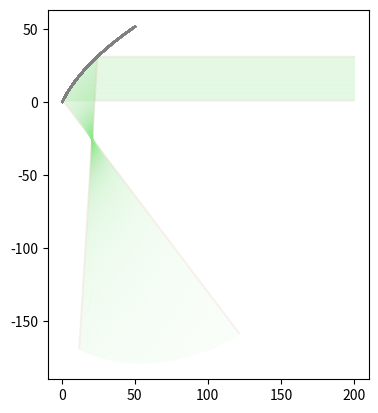

Source code (Python):
import numpy as np
import matplotlib.pyplot as plt


class Mirror:
    p1, p2 = None, None

    def __init__(self, p1, p2):
        self.p1, self.p2 = np.array(p1), np.array(p2)

    def get_unit_vect(self):
        return (self.p2 - self.p1) / ((self.p2[0] - self.p1[0]) ** 2 + (self.p2[1] - self.p1[1]) ** 2) ** 0.5

    def get_vect(self):
        return self.p2 - self.p1

    def rotate(self, angle, centre):
        """ Rotates the mirror anti-clockwise around the given centre by the given radians. """
        centre = np.array(centre)

        rot_mat = np.array([[np.cos(angle), -np.sin(angle)], [np.sin(angle), np.cos(angle)]])

        self.p1 = np.matmul(rot_mat, self.p1 - centre) + centre
        self.p2 = np.matmul(rot_mat, self.p2 - centre) + centre

    def translate(self, offset):
        offset = np.array(offset)
        self.p1 += offset
        self.p2 += offset


class Ray:
    ps, dirs = None, None

    mirrors = None

    nearest_intercept_coeff = np.inf
    nearest_intercept_mirror = None  # type: Mirror

    def __init__(self, start, d, mirrors):
        self.ps = []
        self.dirs = []

        self.ps.append(np.array(start))
        self.dirs.append(np.array(d))
        self.mirrors = mirrors

    def calc_intercept(self, m: Mirror):
        p = self.ps[-1]
        d = self.dirs[-1]
        a = (p[1] - m.p1[1] - d[1] * (p[0] - m.p1[0]) / d[0]) / (m.p2[1] - m.p1[1] - d[1] * (m.p2[0] - m.p1[0]) / d[0])
        if 0 <= a <= 1:
            # Hit
            gamma = (a * (m.p2[0] - m.p1[0]) + m.p1[0] - p[0]) / d[0]

            # Check that it's a forward intercept and not immediately after previous intercept
            if 0 < gamma < self.nearest_intercept_coeff and not np.isclose(0, gamma):
                self.nearest_intercept_coeff = gamma
                self.nearest_intercept_mirror = m

    def iterate(self, mirrors) -> bool:
        for m in mirrors:
            self.calc_intercept(m)

        if self.nearest_intercept_mirror is not None:
            intercept = self.ps[-1] + self.nearest_intercept_coeff * self.dirs[-1]
            self.ps.append(intercept)

            m_t = self.nearest_intercept_mirror.get_unit_vect()
            m_n = np.array([1 / np.sqrt(1 + m_t[0] ** 2 / m_t[1] ** 2),
                            - m_t[0] / (m_t[1] * np.sqrt(1 + m_t[0] ** 2 / m_t[1] ** 2))])

            dir_t = np.dot(self.dirs[-1], m_t) * m_t
            dir_n = - np.dot(self.dirs[-1], m_n) * m_n

            self.dirs.append(dir_t + dir_n)

            self.nearest_intercept_coeff = np.inf
            self.nearest_intercept_mirror = None
            return True
        else:
            return False

    def trace(self):
        while self.iterate(self.mirrors):
            continue

    def extend_ray(self, dist):
        self.ps.append(self.ps[-1] + self.dirs[-1] * dist)

    def set_mirrors(self, mirrors):
        self.mirrors = mirrors


if __name__ == "__main__":
    mirs = []
    ys = np.linspace(50.8 - 25.4, 50.8 + 25.4, 5000)
    xs = (1 / (4 * 25.4)) * ys ** 2
    for i in range(len(xs) - 1):
        mirs.append(Mirror([xs[i], ys[i]], [xs[i + 1], ys[i + 1]]))

    for m in mirs:
        m.translate([-6.35, -25.4])
        m.rotate(np.deg2rad(1), [0, 25.4])

    beam_height = 16
    beam_width = 30
    rays = []
    for y in np.linspace(beam_height - beam_width / 2, beam_height + beam_width / 2, 100):
        rays.append(Ray([200, y], [-1, 0], mirrors=mirs))

    for i, ray in enumerate(rays):
        print(f"{100 * i / len(rays):.2f}%")
        ray.trace()
        ray.extend_ray(200)
        plt.plot([p[0] for p in ray.ps], [p[1] for p in ray.ps], color="lightgreen", alpha=min(1, 5 / len(rays)))

        if i == 0 or i + 1 == len(rays):
            plt.plot([p[0] for p in ray.ps], [p[1] for p in ray.ps], color="red", alpha=min(1, 5 / len(rays)))

    ray_0_d = rays[0].dirs[-1]
    ray_1_d = rays[-1].dirs[-1]
    print(np.rad2deg(np.arccos(np.dot(ray_0_d, ray_1_d) / (np.linalg.norm(ray_0_d) * np.linalg.norm(ray_1_d)))))

    for mir in mirs:
        plt.plot([mir.p1[0], mir.p2[0]], [mir.p1[1], mir.p2[1]], color="grey")
    plt.gca().set_aspect('equal')
    plt.show()
